Run: headless pygame with SDL's dummy video driver; simulated clock (each Clock.tick advances the game by its frame time, no real sleeping); random seed 0; keys injected as events and as key.get_pressed() state; mouse plan: one left click at the window centre at the start of phase 2, then a move to the lower-right quarter at the start of phase 3.
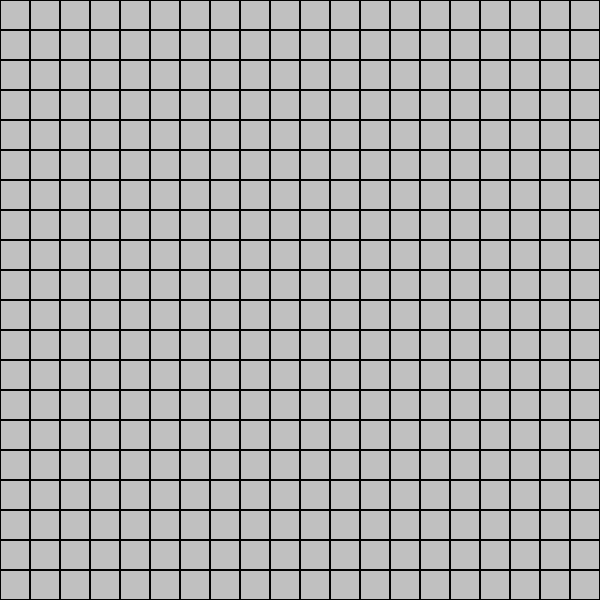
Frame 1 of 4 · flips 1–60 · no input
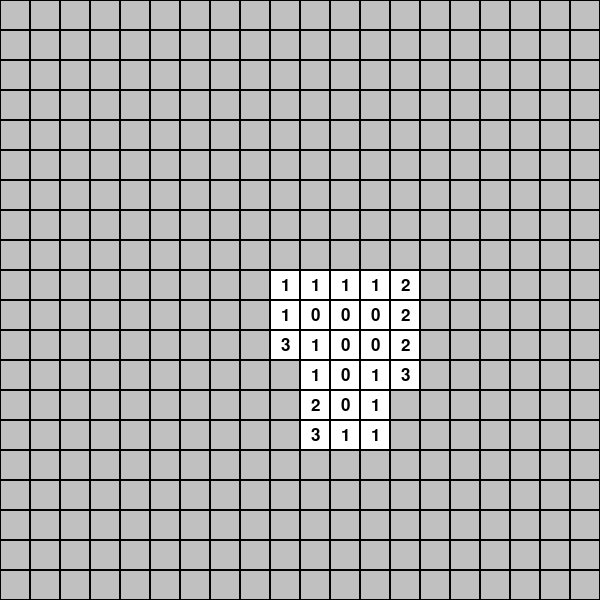
Frame 2 of 4 · flips 61–180 · clicked the window centre · tapped SPACE, RETURN · held RIGHT (→), D
Frame 3 of 4 · flips 181–300 · moved the mouse to the lower-right quarter · held DOWN (↓), S · screen unchanged from frame 2, image omitted
Frame 4 of 4 · flips 301–420 · held LEFT (←), A, UP (↑), W · screen unchanged from frame 3, image omitted

The pygame program that drew these frames:

import pygame
import random

WIDTH = 600
HEIGHT = 600
BLOCK_SIZE = 30
FONT_SIZE = 26
BLOCK_AMOUNT = int(HEIGHT // BLOCK_SIZE)
MINE_PROBABILITY = 0.2

# class Mine():
#     pass
# class Flag():
#     pass

# 初始化Pygame
pygame.init()
# 建立遊戲視窗
screen = pygame.display.set_mode((WIDTH, HEIGHT))
pygame.display.set_caption("踩地雷")
# 載入字體
font = pygame.font.SysFont("Arial", FONT_SIZE)

class Block():
    def __init__(self, x, y, i, j):
        self.x = x
        self.y = y
        self.lift_up = False
        self.flag = False
        self.mine = False
        self.check_list = [(i-1, j-1), (i-1, j), (i-1, j+1), (i, j-1), (i, j+1), (i+1, j-1), (i+1, j), (i+1, j+1)]
        self.mine_around = 0
        self.recurssion_time = 0
    
    def draw_number(self):
        text = font.render(str(self.mine_around), True, (0, 0, 0))
        text_rect = text.get_rect(center=(self.x, self.y))
        pygame.draw.rect(screen, (255, 255, 255),(j * BLOCK_SIZE, i * BLOCK_SIZE, BLOCK_SIZE, BLOCK_SIZE))
        screen.blit(text, text_rect)

class Map():
    def __init__(self, i_, j_):
        self.blocks = [[0 for x in range(BLOCK_AMOUNT)] for y in range(BLOCK_AMOUNT)]
        self.mines = self.create_map(i_, j_)
        print(self.mines)
        self.spaces = BLOCK_AMOUNT ** 2 - self.mines
        #print(self.mines, self.spaces)
        self.count_lift_up = 0

        self.check_mine_around(i_, j_)
        self.blocks[i_][j_].lift_up = True
        self.count_lift_up += 1
        if self.blocks[i_][j_].mine_around == 0:
            self.lift_0_around(i_, j_)

    def create_map(self, i_, j_):
        count_mine = 0
        check_list = [(i_-1, j_-1), (i_-1, j_), (i_-1, j_+1), (i_, j_-1), (i_, j_), (i_, j_+1), (i_+1, j_-1), (i_+1, j_), (i_+1, j_+1)]
        for i in range(HEIGHT // BLOCK_SIZE):
            for j in range(WIDTH // BLOCK_SIZE):
                block = Block(j * BLOCK_SIZE + BLOCK_SIZE//2, i * BLOCK_SIZE + BLOCK_SIZE//2, i, j)
                if random.random() < MINE_PROBABILITY:
                    no_mine = False
                    for index in check_list:
                        if i == index[0] and j == index[1]:
                            no_mine = True
                    if no_mine == False:
                        block.mine = True
                        count_mine += 1
                self.blocks[i][j] = block
        return count_mine
    
    def lift_0_around(self, i_, j_):
        for index in self.blocks[i_][j_].check_list:
            if 0 <= index[0] <= BLOCK_AMOUNT - 1 and 0 <= index[1] <= BLOCK_AMOUNT - 1:
                if self.blocks[index[0]][index[1]].lift_up == False and self.blocks[index[0]][index[1]].mine == False:
                    self.count_lift_up += 1
                    self.blocks[index[0]][index[1]].lift_up = True
                    self.check_mine_around(index[0], index[1])
                    if self.blocks[index[0]][index[1]].mine_around == 0:
                        self.lift_0_around(index[0], index[1])
    
    def check_mine_around(self, i_, j_):
        total = 0
        for index in self.blocks[i_][j_].check_list:
            if 0 <= index[0] <= BLOCK_AMOUNT - 1 and 0 <= index[1] <= BLOCK_AMOUNT - 1:
                if self.blocks[index[0]][index[1]].mine == True:
                    total += 1
        self.blocks[i_][j_].mine_around = total

    def show_all_mine(self):
        for i in range(BLOCK_AMOUNT):
            for j in range(BLOCK_AMOUNT):
                if self.blocks[i][j].mine == True:
                    pygame.draw.rect(screen, (255, 0, 0),(j*BLOCK_SIZE, i*BLOCK_SIZE, BLOCK_SIZE, BLOCK_SIZE))

def draw_frame():
    for i in range(BLOCK_AMOUNT):
        for j in range(BLOCK_AMOUNT):
            rect = pygame.Rect(j * BLOCK_SIZE, i * BLOCK_SIZE, BLOCK_SIZE, BLOCK_SIZE)
            pygame.draw.rect(screen, (0, 0, 0), rect, 1)

def draw_game_over(result):
    rect_surface = pygame.Surface((120, 60))
    rect = pygame.Rect(0, 0, 120, 60)
    pygame.draw.rect(rect_surface, (255, 255, 255), rect)
    screen.blit(rect_surface, (240, 270))
    if result == "Lose":
        game_over_text = font.render("You Lose", True, (0, 0, 255))
    elif result == "Win":
        game_over_text = font.render("You Win!", True, (0, 0, 255))
    game_over_rect = game_over_text.get_rect(center=(WIDTH//2, HEIGHT//2))
    screen.blit(game_over_text, game_over_rect)

game_init = True
game_over = False
result = 'None'
running = True
while running:
    #遊戲初始化
    if game_init == True:
        screen.fill((192, 192, 192))
        draw_frame()
        pygame.display.update()
        for event in pygame.event.get():
            if event.type == pygame.QUIT:
                running = False
            elif event.type == pygame.MOUSEBUTTONDOWN:
                x, y = pygame.mouse.get_pos()
                y = y // BLOCK_SIZE
                x = x // BLOCK_SIZE
                if event.button == 1:
                    map = Map(y,x)
                game_init = False
        continue
    
    #遊戲結束畫面
    if game_over == True:
        map.show_all_mine()
        draw_frame()
        draw_game_over(result)
        pygame.display.update()
        for event in pygame.event.get():
            if event.type == pygame.QUIT:
                running = False
            elif event.type == pygame.MOUSEBUTTONDOWN and event.button == 1:
                game_over = False
                game_init = True
                result = 'None'
        continue

    # 處理事件
    for event in pygame.event.get():
        if event.type == pygame.QUIT:
            running = False
        elif event.type == pygame.MOUSEBUTTONDOWN:
            x, y = pygame.mouse.get_pos()
            i = y // BLOCK_SIZE
            j = x // BLOCK_SIZE
            if event.button == 1 and map.blocks[i][j].lift_up == False:
                map.check_mine_around(i,j)
                map.blocks[i][j].lift_up = True
                map.count_lift_up += 1
                if map.count_lift_up == map.spaces:
                    game_over = True
                    result = 'Win'
                if map.blocks[i][j].mine_around == 0 and map.blocks[i][j].mine == False:
                    map.lift_0_around(i, j)
            if event.button == 3 and map.blocks[i][j].lift_up == False:
                if map.blocks[i][j].flag == False:
                    map.blocks[i][j].flag = True
                else:
                    map.blocks[i][j].flag = False

    # 更新畫面
    screen.fill((192, 192, 192))
    for i in range(BLOCK_AMOUNT):
        for j in range(BLOCK_AMOUNT):
            if map.blocks[i][j].lift_up == True:
                if map.blocks[i][j].mine == True:
                    game_over = True
                    result = "Lose"
                else:
                    map.blocks[i][j].draw_number()
            elif map.blocks[i][j].flag == True:
                pygame.draw.rect(screen, (0, 0, 0),(j*BLOCK_SIZE, i*BLOCK_SIZE, BLOCK_SIZE, BLOCK_SIZE))
            elif map.blocks[i][j].flag == False:
                pygame.draw.rect(screen, (192, 192, 192),(j*BLOCK_SIZE, i*BLOCK_SIZE, BLOCK_SIZE, BLOCK_SIZE))
    draw_frame()
    pygame.display.update()

pygame.quit()
